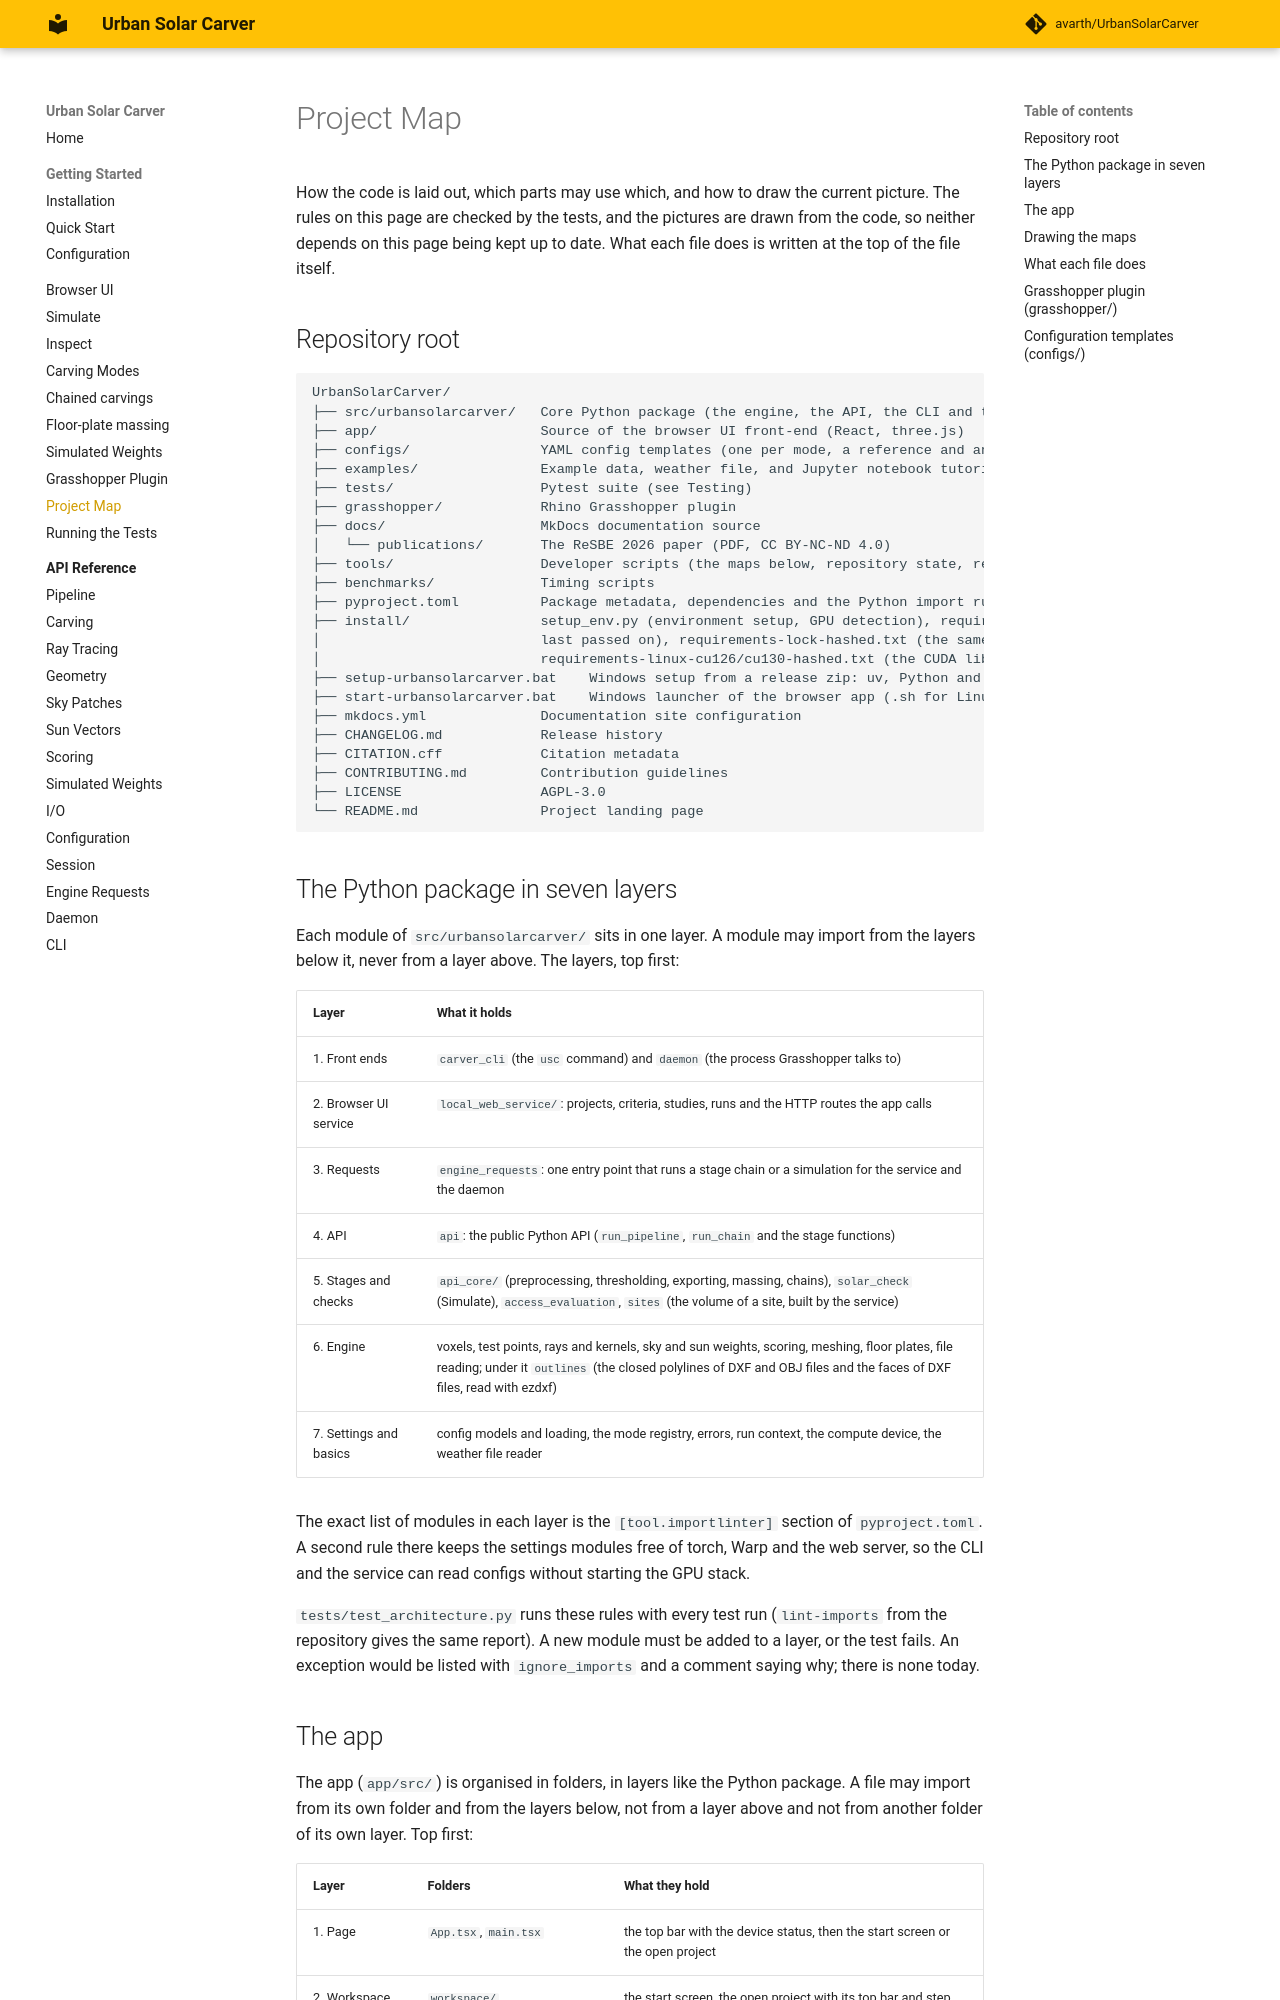

repository: avarth/UrbanSolarCarver · page: project-map/index.html · generator: mkdocs

# Project Map

How the code is laid out, which parts may use which, and how to draw the current picture. The rules on this page are
checked by the tests, and the pictures are drawn from the code, so neither depends on this page being kept up to date.
What each file does is written at the top of the file itself.

## Repository root

```
UrbanSolarCarver/
├── src/urbansolarcarver/   Core Python package (the engine, the API, the CLI and the browser UI's service)
├── app/                    Source of the browser UI front-end (React, three.js)
├── configs/                YAML config templates (one per mode, a reference and an archetype example)
├── examples/               Example data, weather file, and Jupyter notebook tutorials
├── tests/                  Pytest suite (see Testing)
├── grasshopper/            Rhino Grasshopper plugin
├── docs/                   MkDocs documentation source
│   └── publications/       The ReSBE 2026 paper (PDF, CC BY-NC-ND 4.0)
├── tools/                  Developer scripts (the maps below, repository state, reference check, lockfile, app test data, release app zip, Grasshopper smoke test)
├── benchmarks/             Timing scripts
├── pyproject.toml          Package metadata, dependencies and the Python import rules
├── install/                setup_env.py (environment setup, GPU detection), requirements-lock.txt (the versions the tests
│                           last passed on), requirements-lock-hashed.txt (the same pins with every file's SHA-256) and
│                           requirements-linux-cu126/cu130-hashed.txt (the CUDA libraries torch needs on Linux)
├── setup-urbansolarcarver.bat    Windows setup from a release zip: uv, Python and packages in the folder (.sh for Linux)
├── start-urbansolarcarver.bat    Windows launcher of the browser app (.sh for Linux and macOS)
├── mkdocs.yml              Documentation site configuration
├── CHANGELOG.md            Release history
├── CITATION.cff            Citation metadata
├── CONTRIBUTING.md         Contribution guidelines
├── LICENSE                 AGPL-3.0
└── README.md               Project landing page
```
